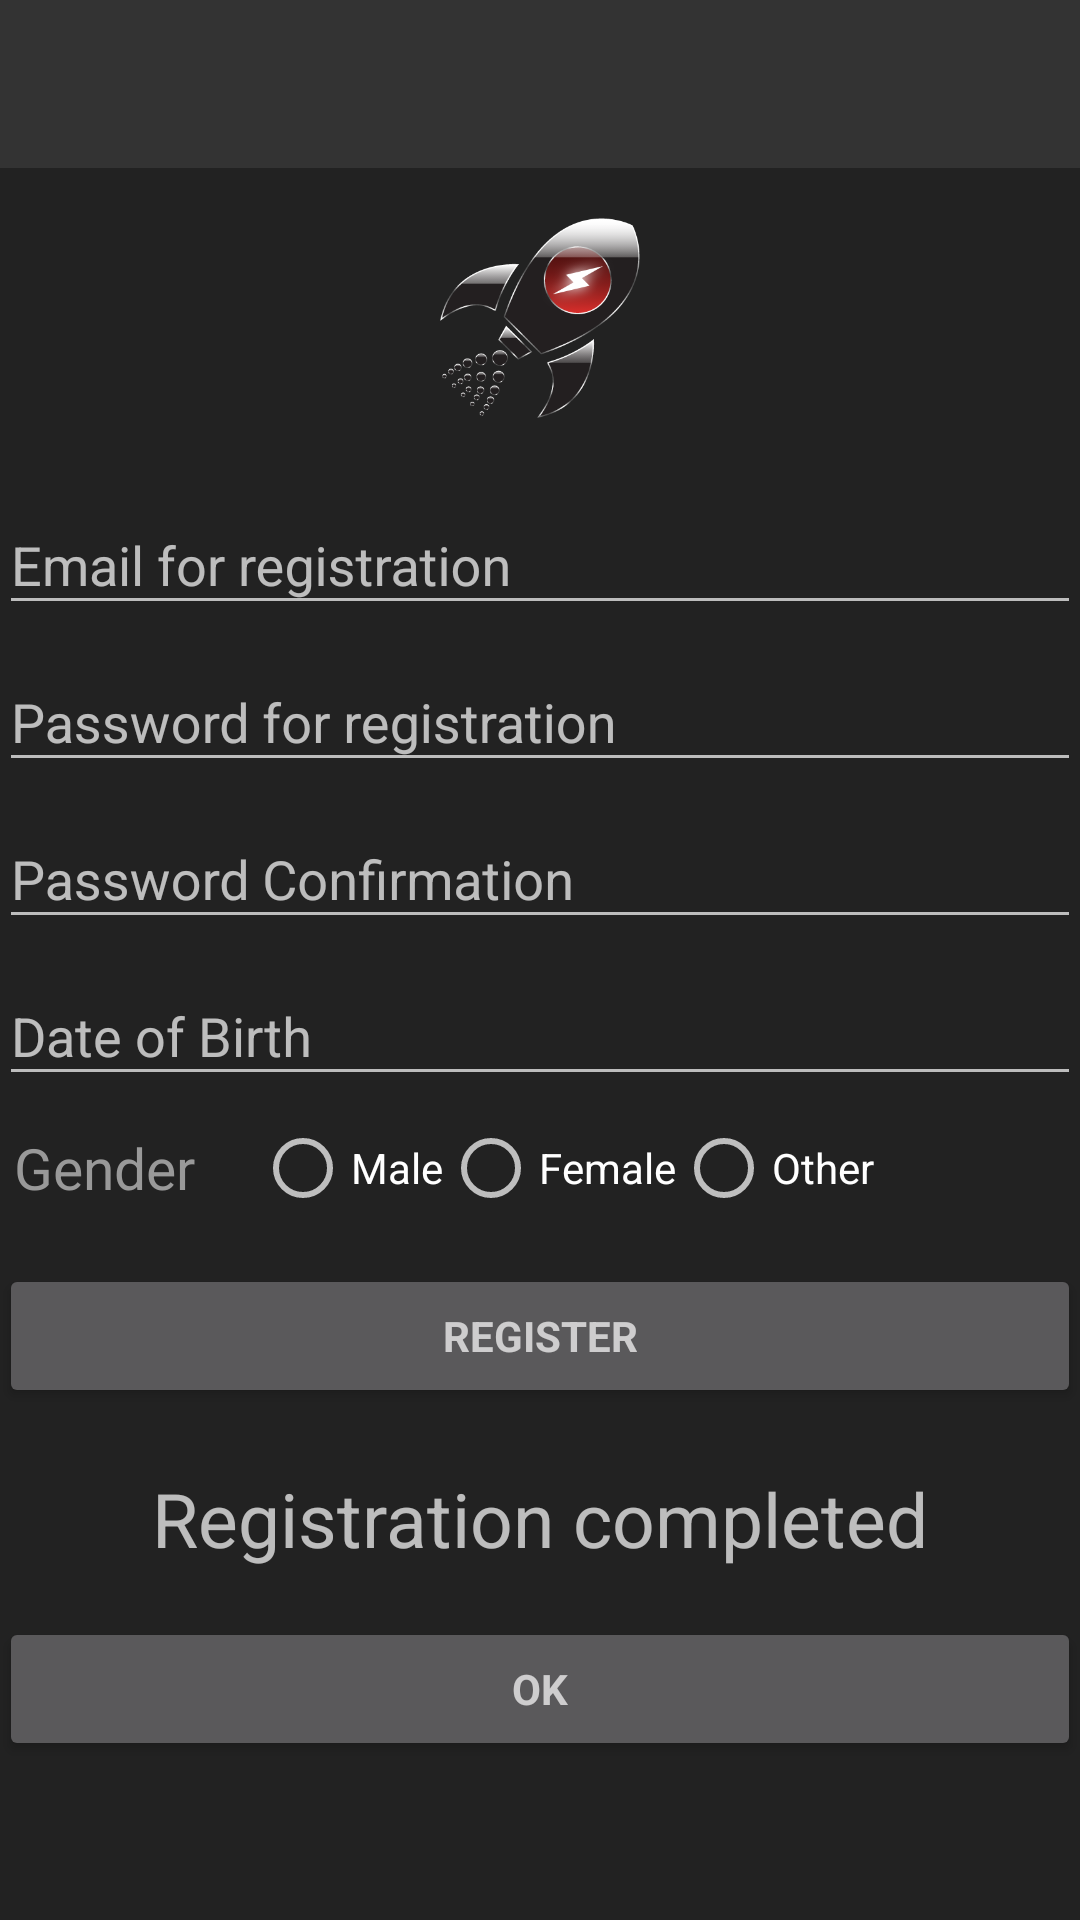

This screen was rendered from an Android layout file. Write that file and the resources it references.
<!-- AndroidManifest.xml: application theme AppTheme -->
<!-- res/layout/activity_register.xml -->
<LinearLayout xmlns:android="http://schemas.android.com/apk/res/android"
    xmlns:tools="http://schemas.android.com/tools"
    android:layout_width="match_parent"
    android:layout_height="match_parent"
    android:gravity="center_horizontal"
    android:background="#222"
    android:orientation="vertical"
    tools:context="com.shenghua.battery.AccountActivity">

    <include
        android:id="@+id/toolbar"
        layout="@layout/toolbar" />

    <LinearLayout
        android:layout_width="match_parent"
        android:layout_height="match_parent"
        android:gravity="center_horizontal"
        android:orientation="vertical"
        android:paddingBottom="@dimen/activity_vertical_margin"
        android:paddingLeft="@dimen/activity_horizontal_margin"
        android:paddingRight="@dimen/activity_horizontal_margin"
        android:paddingTop="@dimen/activity_vertical_margin">

        
        <ProgressBar
            android:id="@+id/register_progress"
            style="?android:attr/progressBarStyleLarge"
            android:layout_width="wrap_content"
            android:layout_height="wrap_content"
            android:layout_marginBottom="8dp"
            android:visibility="gone" />

        <ScrollView
            android:id="@+id/register_form"
            android:layout_width="match_parent"
            android:layout_height="match_parent">

            <LinearLayout
                android:id="@+id/register_layout"
                android:layout_width="match_parent"
                android:layout_height="wrap_content"
                android:orientation="vertical">

                <ImageView
                    android:layout_width="100dp"
                    android:layout_height="100dp"
                    android:layout_gravity="center_horizontal"
                    android:background="@drawable/logo" />

                <android.support.design.widget.TextInputLayout
                    android:layout_width="match_parent"
                    android:layout_height="wrap_content">

                    <EditText
                        android:id="@+id/register_email"
                        android:layout_width="match_parent"
                        android:layout_height="wrap_content"
                        android:hint="@string/prompt_register_email"
                        android:inputType="textEmailAddress"
                        android:maxLines="1"
                        android:singleLine="true" />

                </android.support.design.widget.TextInputLayout>

                <android.support.design.widget.TextInputLayout
                    android:layout_width="match_parent"
                    android:layout_height="wrap_content">

                    <EditText
                        android:id="@+id/register_password"
                        android:layout_width="match_parent"
                        android:layout_height="wrap_content"
                        android:hint="@string/prompt_register_password"

                        android:imeActionLabel="@string/action_login_short"
                        android:imeOptions="actionUnspecified"
                        android:inputType="textPassword"
                        android:maxLines="1"
                        android:singleLine="true" />

                </android.support.design.widget.TextInputLayout>

                <android.support.design.widget.TextInputLayout
                    android:layout_width="match_parent"
                    android:layout_height="wrap_content">

                    <EditText
                        android:id="@+id/register_password_confirm"
                        android:layout_width="match_parent"
                        android:layout_height="wrap_content"
                        android:hint="@string/prompt_register_password_confirm"

                        android:imeActionLabel="@string/action_register"
                        android:imeOptions="actionUnspecified"
                        android:inputType="textPassword"
                        android:maxLines="1"
                        android:singleLine="true" />
                </android.support.design.widget.TextInputLayout>

                <android.support.design.widget.TextInputLayout
                    android:layout_width="match_parent"
                    android:layout_height="wrap_content">

                    <EditText
                        android:id="@+id/register_dob"
                        android:layout_width="match_parent"
                        android:layout_height="wrap_content"
                        android:hint="@string/prompt_register_dob"

                        android:imeActionLabel="@string/action_register"
                        android:imeOptions="actionUnspecified"
                        android:inputType="none"
                        android:editable="false"
                        android:maxLines="1"
                        android:singleLine="true" />
                </android.support.design.widget.TextInputLayout>

                <LinearLayout
                    android:id="@+id/register_gender_layout"
                    android:layout_width="match_parent"
                    android:layout_height="wrap_content"
                    android:orientation="horizontal"
                    android:layout_marginTop="8dp"
                    android:gravity="center_vertical">

                    <TextView
                        android:id="@+id/register_gender"
                        android:layout_width="wrap_content"
                        android:layout_height="wrap_content"
                        android:layout_gravity="center_vertical"
                        android:layout_marginRight="20dp"
                        android:layout_marginLeft="5dp"
                        android:focusable="true"
                        android:focusableInTouchMode="true"
                        android:textColor="#999"
                        android:text="@string/prompt_gender"
                        android:textSize="19sp" />

                    <RadioGroup
                        android:layout_width="fill_parent"
                        android:layout_height="wrap_content"
                        android:layout_gravity="center_vertical"
                        android:orientation="horizontal">

                        <RadioButton
                            android:id="@+id/gender_male"
                            android:layout_width="wrap_content"
                            android:layout_height="wrap_content"
                            android:onClick="onRadioButtonClicked"
                            android:text="@string/gender_value_male" />

                        <RadioButton
                            android:id="@+id/gender_female"
                            android:layout_width="wrap_content"
                            android:layout_height="wrap_content"
                            android:onClick="onRadioButtonClicked"
                            android:text="@string/gender_value_female" />

                        <RadioButton
                            android:id="@+id/gender_other"
                            android:layout_width="wrap_content"
                            android:layout_height="wrap_content"
                            android:onClick="onRadioButtonClicked"
                            android:text="@string/gender_value_other" />
                    </RadioGroup>
                </LinearLayout>

                <Button
                    android:id="@+id/register_button"
                    style="?android:textAppearanceSmall"
                    android:layout_width="match_parent"
                    android:layout_height="wrap_content"
                    android:layout_marginTop="16dp"
                    android:text="@string/action_register"
                    android:textStyle="bold" />

                <TextView
                    android:id="@+id/register_completed_text"
                    android:layout_width="wrap_content"
                    android:layout_height="wrap_content"
                    android:layout_gravity="center_horizontal"
                    android:layout_marginTop="20dp"
                    android:textSize="25sp"
                    android:text="@string/msg_registration_completed" />
                <Button
                    android:id="@+id/register_completed_button"
                    style="?android:textAppearanceSmall"
                    android:layout_width="match_parent"
                    android:layout_height="wrap_content"
                    android:layout_marginTop="16dp"
                    android:text="@string/button_confirmation"
                    android:textStyle="bold" />

            </LinearLayout>
        </ScrollView>
    </LinearLayout>
</LinearLayout>
<!-- res/layout/toolbar.xml (included above) -->
<?xml version="1.0" encoding="utf-8"?>
<android.support.v7.widget.Toolbar
    xmlns:android="http://schemas.android.com/apk/res/android"
    android:layout_width="match_parent"
    android:layout_height="?android:attr/actionBarSize"
    xmlns:app="http://schemas.android.com/apk/res-auto"
    android:background="@color/colorPrimary"
    app:theme="@style/ToolBarTheme"
    app:popupTheme="@style/ToolBarTheme">

</android.support.v7.widget.Toolbar>
<!-- resources referenced by this layout -->
<resources>
  <color name="colorPrimary">#333333</color>
  <!-- drawable logo: png bitmap (drawable, 35880 bytes) -->
  <string name="action_login_short">Login</string>
  <string name="action_register">Register</string>
  <string name="button_confirmation">Ok</string>
  <string name="gender_value_female">Female</string>
  <string name="gender_value_male">Male</string>
  <string name="gender_value_other">Other</string>
  <string name="msg_registration_completed">Registration completed</string>
  <string name="prompt_gender">Gender</string>
  <string name="prompt_register_dob">Date of Birth</string>
  <string name="prompt_register_email">Email for registration</string>
  <string name="prompt_register_password">Password for registration</string>
  <string name="prompt_register_password_confirm">Password Confirmation</string>
  <style name="ToolBarTheme" parent="ThemeOverlay.AppCompat.Dark">
          
          
          
      </style>
  <style name="AppTheme" parent="AppTheme.Base">
          
      </style>
  <style name="AppTheme.Base" parent="Theme.AppCompat.NoActionBar">
          <item name="colorPrimary">@color/colorPrimary</item>
          <item name="colorPrimaryDark">@color/colorPrimaryDark</item>
          <item name="colorAccent">@color/colorAccent</item>
      </style>
  <color name="colorPrimaryDark">#222B4E</color>
  <color name="colorAccent">#CCCCCC</color>
</resources>
